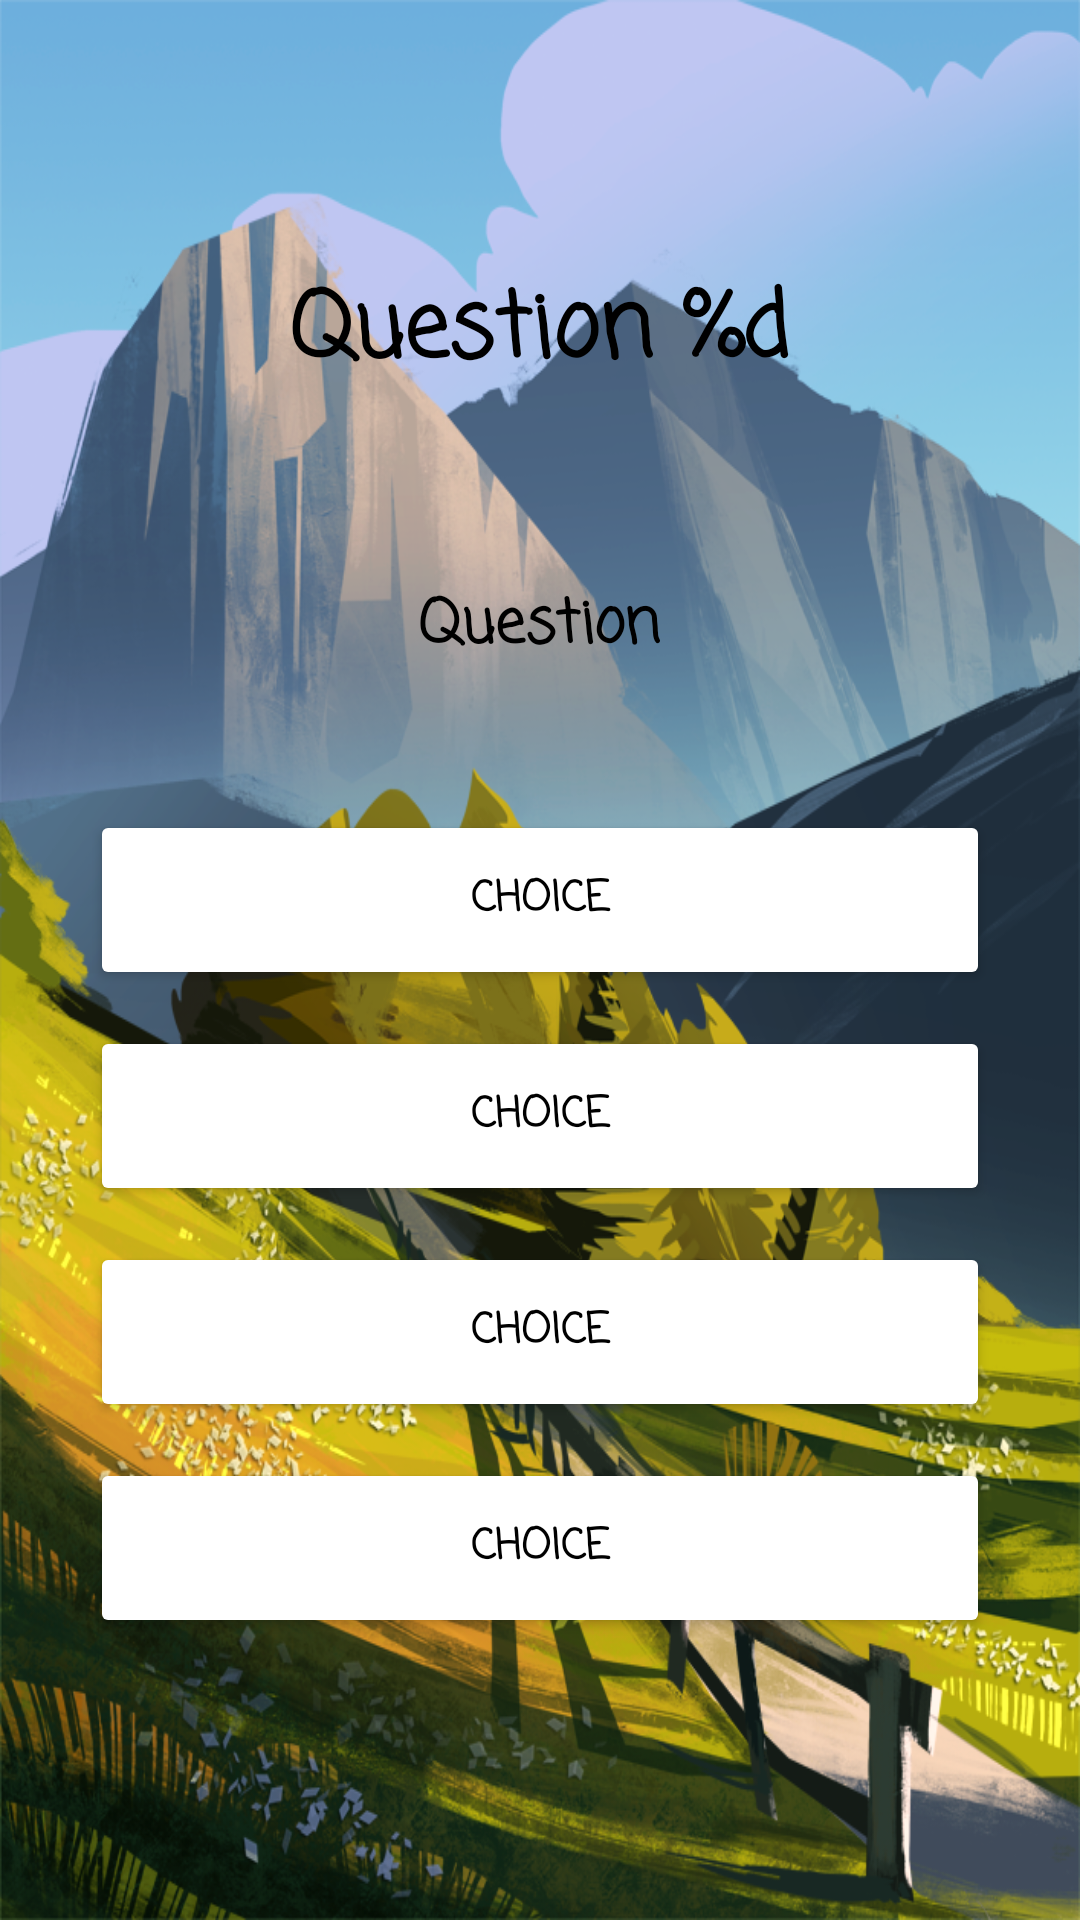

Layout XML and referenced resources for this Android screen:
<!-- AndroidManifest.xml: application theme Theme.QuizTheCountry -->
<!-- res/layout/activity_main2.xml -->
<?xml version="1.0" encoding="utf-8"?>
<LinearLayout xmlns:android="http://schemas.android.com/apk/res/android"
    xmlns:tools="http://schemas.android.com/tools"
    android:layout_width="match_parent"
    android:layout_height="match_parent"
    android:background="@drawable/main"
    android:gravity="center"
    android:orientation="vertical"
    tools:context=".MainActivity">

    <TextView
        android:id="@+id/countLabel"
        android:layout_width="wrap_content"
        android:layout_height="wrap_content"
        android:fontFamily="casual"
        android:text="@string/count_label"
        android:textColor="@color/black"
        android:textSize="30sp"
        android:textStyle="bold" />


    <TextView
        android:id="@+id/questionLabel"
        android:layout_width="wrap_content"
        android:layout_height="wrap_content"
        android:layout_marginTop="60dp"
        android:layout_marginBottom="40dp"
        android:fontFamily="casual"
        android:text="@string/question_label"
        android:textColor="@color/black"
        android:textSize="20sp"
        android:textStyle="bold" />

    <Button
        android:id="@+id/answerBtn1"
        android:layout_width="300dp"
        android:layout_height="60dp"
        android:layout_margin="6dp"
        android:backgroundTint="@color/white"
        android:fontFamily="casual"
        android:onClick="checkAnswer"
        android:text="@string/btn_answer"
        android:textColor="@color/black"
        android:textStyle="bold" />

    <Button
        android:id="@+id/answerBtn2"
        android:layout_width="300dp"
        android:layout_height="60dp"
        android:layout_margin="6dp"
        android:backgroundTint="@color/white"
        android:fontFamily="casual"
        android:onClick="checkAnswer"
        android:text="@string/btn_answer"
        android:textColor="@color/black"
        android:textStyle="bold" />

    <Button
        android:id="@+id/answerBtn3"
        android:layout_width="300dp"
        android:layout_height="60dp"
        android:layout_margin="6dp"
        android:backgroundTint="@color/white"
        android:fontFamily="casual"
        android:onClick="checkAnswer"
        android:text="@string/btn_answer"
        android:textColor="@color/black"
        android:textStyle="bold" />

    <Button
        android:id="@+id/answerBtn4"
        android:layout_width="300dp"
        android:layout_height="60dp"
        android:layout_margin="6dp"
        android:backgroundTint="@color/white"
        android:fontFamily="casual"
        android:onClick="checkAnswer"
        android:text="@string/btn_answer"
        android:textColor="@color/black"
        android:textStyle="bold" />
</LinearLayout>
<!-- resources referenced by this layout -->
<resources>
  <!-- drawable main: png bitmap (drawable, 736555 bytes) -->
  <string name="btn_answer">Choice</string>
  <string name="count_label"> Question %d  </string>
  <string name="question_label">Question</string>
  <style name="Theme.QuizTheCountry" parent="Theme.MaterialComponents.DayNight.NoActionBar">
          
          <item name="colorPrimary">@color/black</item>
          <item name="colorPrimaryVariant">@color/purple_700</item>
          <item name="colorOnPrimary">@color/white</item>
          
          <item name="colorSecondary">@color/teal_200</item>
          <item name="colorSecondaryVariant">@color/teal_700</item>
          <item name="colorOnSecondary">@color/black</item>
          
          <item name="android:statusBarColor">?attr/colorPrimaryVariant</item>
          
      </style>
  <!-- not gathered from this repository: default colours our renderer supplied (Android Studio template values) -->
  <color name="purple_700">#FF3700B3</color>
  <color name="teal_200">#FF03DAC5</color>
  <color name="teal_700">#FF018786</color>
  <color name="black">#FF000000</color>
  <color name="white">#FFFFFFFF</color>
</resources>
